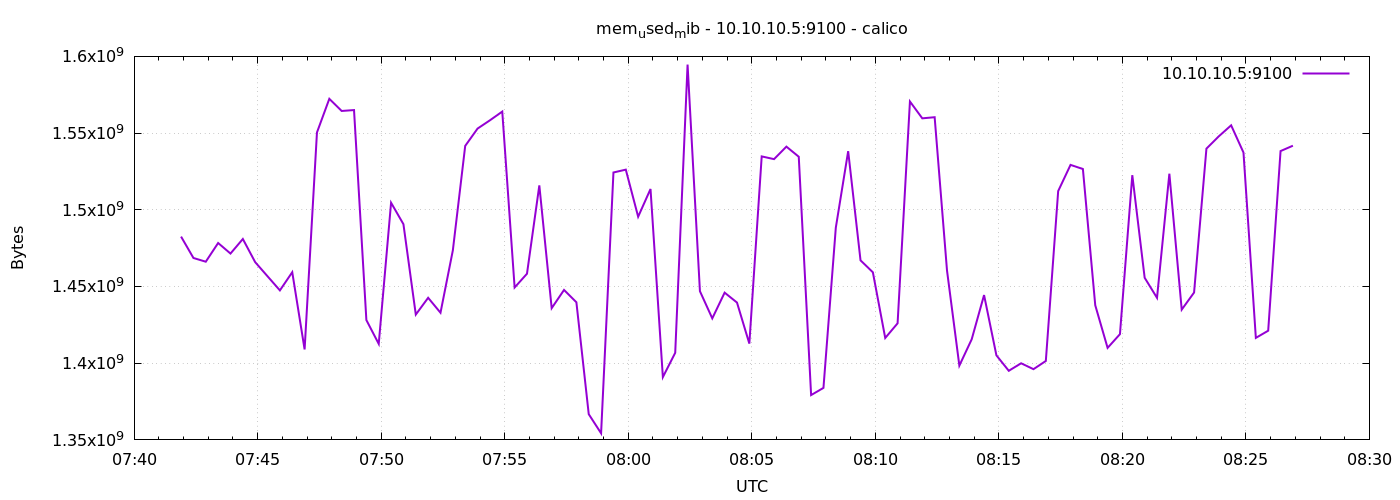

The file beside this chart, header and first rows:
1778571714	1482522624
1778571744	1468588032
1778571774	1466155008
1778571804	1478340608
1778571834	1471467520
1778571864	1480966144
1778571894	1465851904
1778571924	1456648192
1778571954	1447460864
1778571984	1459318784
1778572014	1408966656
1778572044	1550401536
1778572074	1572327424
1778572104	1564418048
1778572134	1565003776
1778572164	1428111360
1778572194	1412587520
1778572224	1504595968
1778572254	1490608128
1778572284	1431695360
1778572314	1442631680
1778572344	1432891392
1778572374	1473564672
1778572404	1541656576
1778572434	1552936960
1778572464	1558327296
1778572494	1564024832
1778572524	1449349120
1778572554	1458319360
1778572584	1515896832
1778572614	1435877376
1778572644	1447751680
1778572674	1439719424
1778572704	1366773760
1778572734	1354309632
1778572764	1524322304
1778572794	1526169600
1778572824	1495478272
1778572854	1513549824
1778572884	1390923776
1778572914	1406779392
1778572944	1594638336
1778572974	1446928384
1778573004	1429217280
1778573034	1445990400
1778573064	1439531008
1778573094	1412763648
1778573124	1534799872
1778573154	1533018112
1778573184	1541169152
1778573214	1534582784
1778573244	1379221504
1778573274	1383919616
1778573304	1488363520
1778573334	1538211840
1778573364	1467035648
1778573394	1459245056
1778573424	1416433664
1778573454	1426010112
1778573484	1570590720
1778573514	1559609344
... 30 more rows
